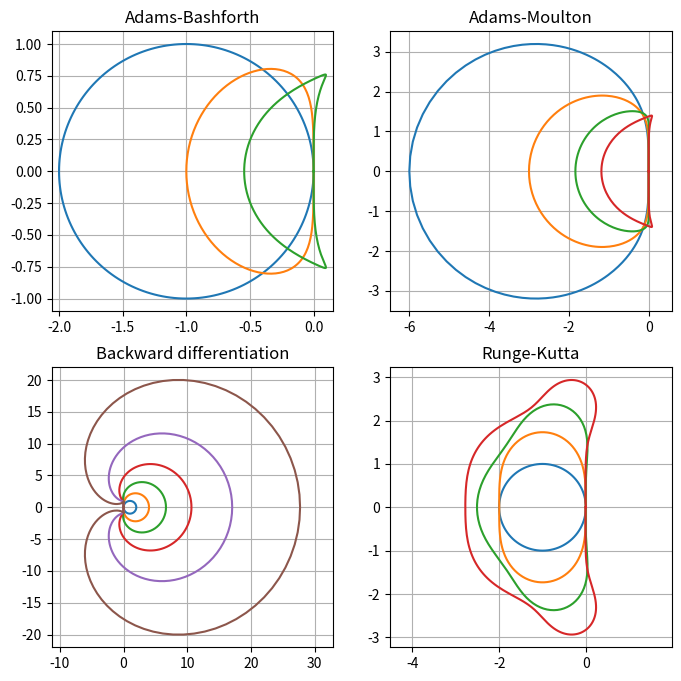

Write the Python code that produced this figure.
get_ipython().magic('matplotlib inline')
get_ipython().magic("config InlineBackend.figure_format='svg'")
from numpy import pi,real,imag,zeros,exp,arange
from matplotlib.pyplot import figure,subplot,plot,axis,grid,title

figure(figsize=(8,8))

# Adams-Bashforth
subplot(2,2,1)
z = exp(1j*pi*arange(0,201)/100); r = z - 1
s = 1; rr = r/s; plot(real(rr),imag(rr))
s = (3 - 1/z)/2; rr = r/s; plot(real(rr),imag(rr))
s = (23 - 16/z + 5/z**2)/12; rr = r/s; plot(real(rr),imag(rr))
axis('equal'); grid('on')
title('Adams-Bashforth')

# Adams-Moulton
subplot(2,2,2)
s = (5*z + 8 - 1/z)/12; rr = r/s; plot(real(rr),imag(rr))
s = (9*z + 19 - 5/z + 1/z**2)/24; rr = r/s; plot(real(rr),imag(rr))
s = (251*z + 646 - 264/z + 106/z**2 - 19/z**3)/720; rr = r/s; plot(real(rr),imag(rr))
d = 1 - 1/z
s = 1 - d/2 - d**2/12 - d**3/24 - 19*d**4/720 - 3*d**5/160; dd = d/s; plot(real(dd),imag(dd))
axis('equal'); grid('on')
title('Adams-Moulton')

# Backward differentiation
subplot(2,2,3)
r = 0
for i in range(1,7):
    r = r + d**i/i; plot(real(r),imag(r))
axis('equal'); grid('on')
title('Backward differentiation')

# Runge-kutta
subplot(2,2,4)
w = 0; W = 1j*zeros(len(z)); W[0] = w;
for i in range(1,len(z)):
    w = w - (1+w-z[i]); W[i] = w
plot(real(W),imag(W))
w = 0; W = 1j*zeros(len(z)); W[0] = w;
for i in range(1,len(z)):
    w = w - (1+w+0.5*w**2-z[i]**2)/(1+w); W[i] = w
plot(real(W),imag(W))
w = 0; W = 1j*zeros(len(z)); W[0] = w;
for i in range(1,len(z)):
    w = w - (1+w+0.5*w**2+w**3/6-z[i]**3)/(1+w+0.5*w**2); W[i] = w
plot(real(W),imag(W))
w = 0; W = 1j*zeros(len(z)); W[0] = w;
for i in range(1,len(z)):
    w = w - (1+w+0.5*w**2+w**3/6+w**4/24-z[i]**4)/(1+w+w**2/2+w**3/6); W[i] = w
plot(real(W),imag(W))
axis('equal'); grid('on')
title('Runge-Kutta');

